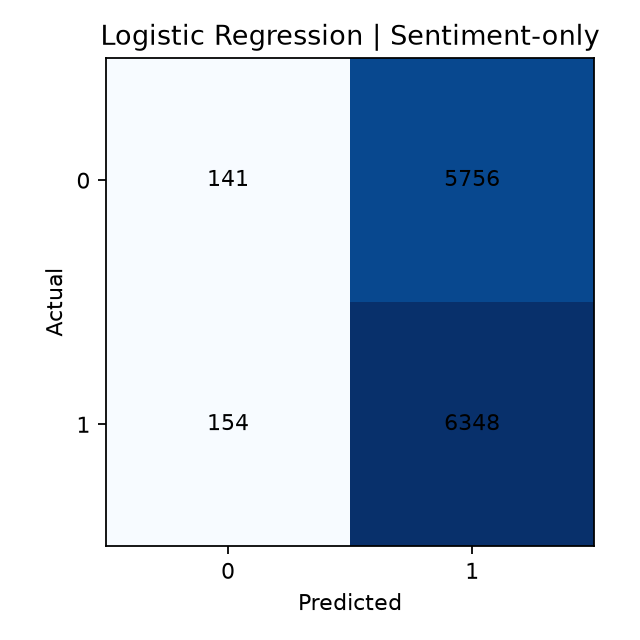

Data behind this chart, as committed beside it:
, Predicted_0, Predicted_1
Actual_0, 141, 5756
Actual_1, 154, 6348
